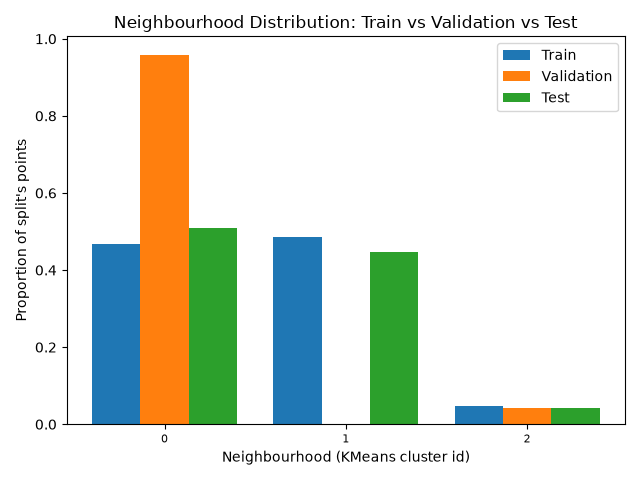

Source data for this figure (header and first rows):
, train, validation, test
0, 0.4673, 0.9585, 0.5095
1, 0.4859, 0.0, 0.4477
2, 0.04689, 0.0415, 0.04275
